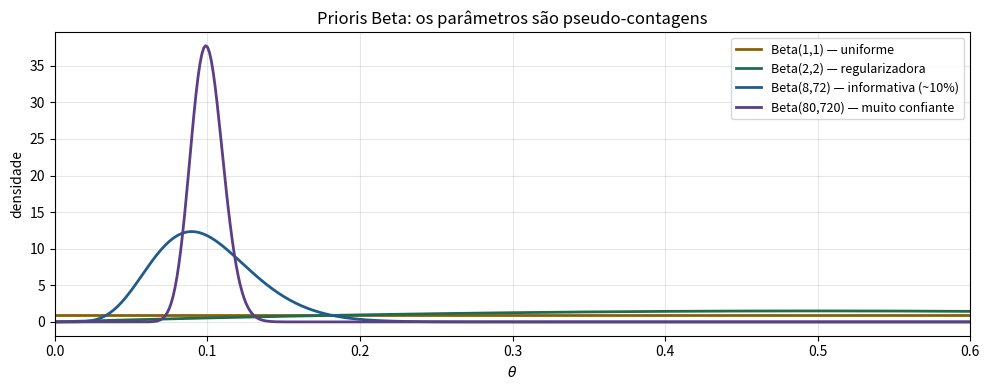
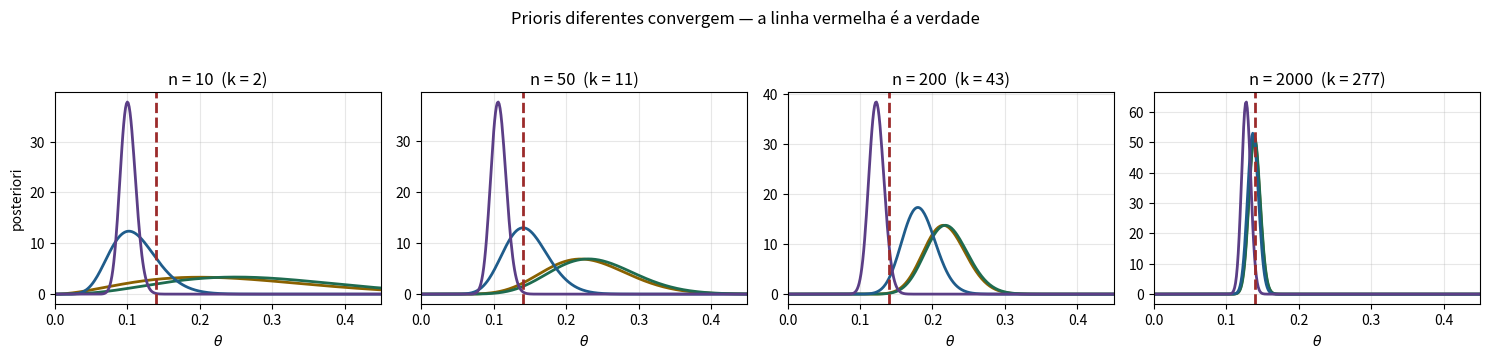
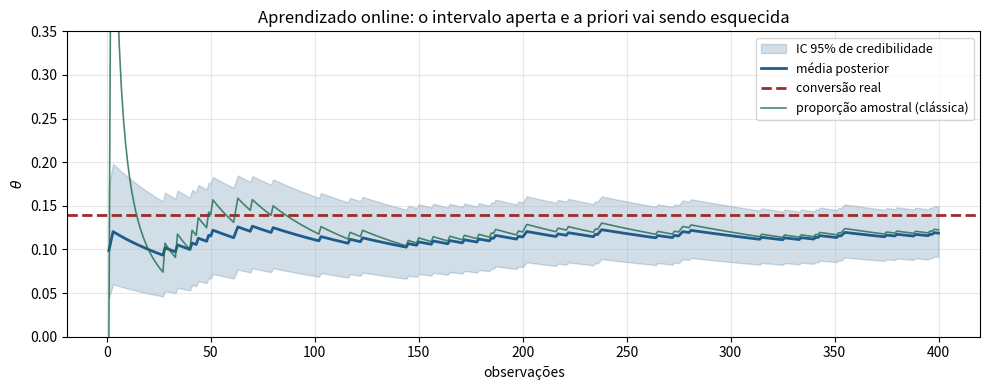
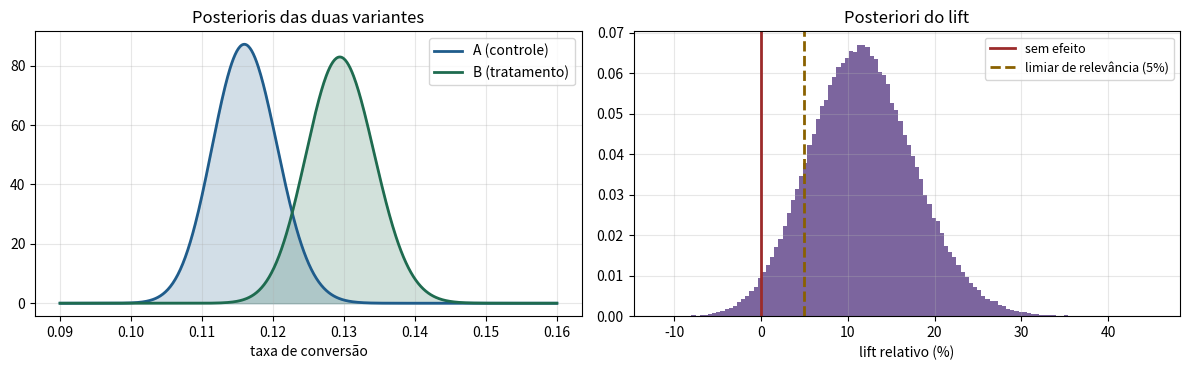
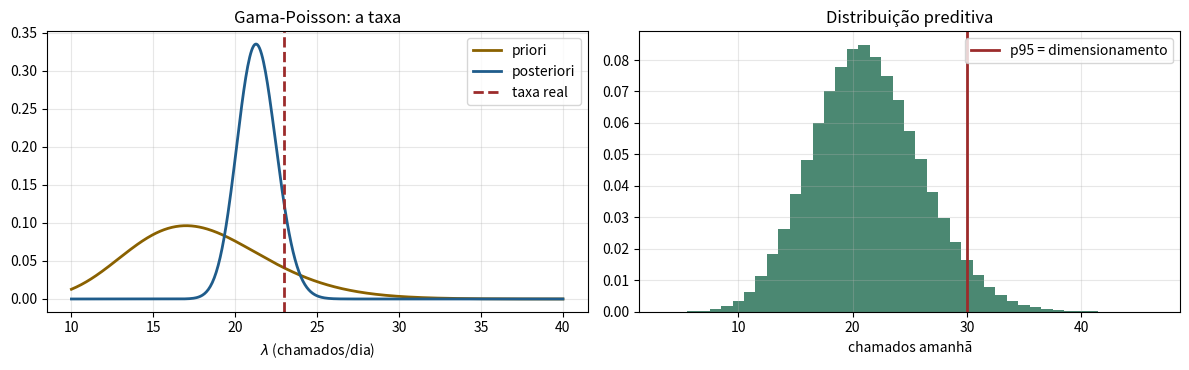

Here is the Python script that generated these plots, in order:
# %% [markdown]
# # Conjugadas e atualização sequencial
#
# **Tema:** Estatística › Estatística Bayesiana
#
# No notebook anterior calculamos a posteriori por força bruta, discretizando o
# espaço do parâmetro. Isso funciona em 1 ou 2 dimensões e morre em 10.
#
# As **famílias conjugadas** são os casos em que a posteriori sai por aritmética:
# priori Beta + dados binomiais dá posteriori Beta, e você só precisa **somar
# contagens**. Este notebook explora as três conjugações que aparecem o tempo
# todo em produto e operações.

# %%
import numpy as np
import pandas as pd
import matplotlib.pyplot as plt
from scipy import stats

rng = np.random.default_rng(90210)
plt.rcParams["axes.grid"] = True
plt.rcParams["grid.alpha"] = 0.3
AZUL, VERDE, VERMELHO, ROXO, AMBAR = "#1F5C8B", "#1E6B4F", "#9C2B2B", "#5B3E86", "#8A6100"
print("pronto")

# %% [markdown]
# ## 1. Beta-Binomial: a conjugada que resolve metade dos problemas
#
# **A regra inteira:**
#
# $$\text{Beta}(\alpha, \beta) + k \text{ sucessos em } n \text{ ensaios}
# \;\Rightarrow\; \text{Beta}(\alpha + k,\; \beta + n - k)$$
#
# Some os sucessos em $\alpha$, os fracassos em $\beta$. É isso.
#
# **Por que a Beta:** ela vive em $[0,1]$ — o domínio de uma probabilidade — e
# seus parâmetros têm interpretação direta de **pseudo-contagens**. Beta(3, 97) é
# literalmente "já vi 3 sucessos em 100 tentativas".

# %%
def descreve_beta(a, b, nome=""):
    d = stats.beta(a, b)
    ic = d.ppf([0.025, 0.975])
    print(f"{nome:<28s} Beta({a:>6.1f}, {b:>7.1f})  média={d.mean():.4f}  "
          f"dp={d.std():.4f}  IC95=[{ic[0]:.4f}, {ic[1]:.4f}]")
    return d


prioris = {
    "Beta(1,1) — uniforme": (1, 1),
    "Beta(2,2) — regularizadora": (2, 2),
    "Beta(8,72) — informativa (~10%)": (8, 72),
    "Beta(80,720) — muito confiante": (80, 720),
}

fig, ax = plt.subplots(figsize=(10, 4))
grade = np.linspace(0, 1, 800)
for (nome, (a, b)), cor in zip(prioris.items(), [AMBAR, VERDE, AZUL, ROXO]):
    ax.plot(grade, stats.beta.pdf(grade, a, b), lw=2, color=cor, label=nome)
    descreve_beta(a, b, nome)
ax.set_xlim(0, 0.6); ax.set_xlabel(r"$\theta$"); ax.set_ylabel("densidade")
ax.set_title("Prioris Beta: os parâmetros são pseudo-contagens")
ax.legend(fontsize=9); plt.tight_layout(); plt.show()

# %% [markdown]
# ## 2. Quanto a priori pesa, conforme os dados chegam
#
# A mesma taxa de conversão real (14%), quatro prioris diferentes, cinco
# tamanhos de amostra. Veja a priori perder importância.

# %%
CONVERSAO_REAL = 0.14
TAMANHOS = [10, 50, 200, 2000]

fig, axes = plt.subplots(1, len(TAMANHOS), figsize=(15, 3.4), sharey=False)
for ax, n in zip(axes, TAMANHOS):
    k = rng.binomial(n, CONVERSAO_REAL)
    for (nome, (a, b)), cor in zip(prioris.items(), [AMBAR, VERDE, AZUL, ROXO]):
        ax.plot(grade, stats.beta.pdf(grade, a + k, b + n - k), lw=2, color=cor)
    ax.axvline(CONVERSAO_REAL, color=VERMELHO, lw=2, ls="--")
    ax.set_xlim(0, 0.45)
    ax.set_title(f"n = {n}  (k = {k})")
    ax.set_xlabel(r"$\theta$")
axes[0].set_ylabel("posteriori")
fig.suptitle("Prioris diferentes convergem — a linha vermelha é a verdade", y=1.04)
plt.tight_layout(); plt.show()

# %% [markdown]
# **A leitura:** com $n = 10$ as quatro posterioris são visivelmente diferentes —
# a priori manda. Com $n = 2000$ elas se sobrepõem quase perfeitamente, e a
# priori virou irrelevante.
#
# > **O que isso resolve:** a objeção "bayesiano é subjetivo" vale exatamente
# > onde há pouco dado — e ali a alternativa frequentista não é mais objetiva, é
# > só menos explícita. Com 3 conversões em 12 visitas, a estimativa de máxima
# > verossimilhança é 25%; ninguém acredita nisso, mas ela não declara por quê.

# %% [markdown]
# ## 3. Atualização sequencial: um dado por vez
#
# Uma propriedade que torna a conjugada perfeita para produção: processar os
# dados **um a um** ou **todos de uma vez** dá exatamente o mesmo resultado.
# Não é preciso guardar o histórico, só os dois parâmetros.

# %%
a0, b0 = 8, 72
observacoes = rng.random(400) < CONVERSAO_REAL

a, b = a0, b0
trajetoria = []
for i, sucesso in enumerate(observacoes, start=1):
    a += int(sucesso)
    b += int(not sucesso)
    d = stats.beta(a, b)
    trajetoria.append((i, d.mean(), *d.ppf([0.025, 0.975])))

traj = pd.DataFrame(trajetoria, columns=["n", "media", "inf", "sup"])

# em lote, de uma vez só
k_total = observacoes.sum()
a_lote, b_lote = a0 + k_total, b0 + len(observacoes) - k_total
print(f"sequencial: Beta({a}, {b})")
print(f"em lote:    Beta({a_lote}, {b_lote})   -> idênticos\n")

fig, ax = plt.subplots(figsize=(10, 4))
ax.fill_between(traj["n"], traj["inf"], traj["sup"], color=AZUL, alpha=0.2,
                label="IC 95% de credibilidade")
ax.plot(traj["n"], traj["media"], color=AZUL, lw=2, label="média posterior")
ax.axhline(CONVERSAO_REAL, color=VERMELHO, lw=2, ls="--", label="conversão real")
ax.plot(traj["n"], np.cumsum(observacoes) / traj["n"], color=VERDE, lw=1.2,
        alpha=0.8, label="proporção amostral (clássica)")
ax.set_ylim(0, 0.35); ax.set_xlabel("observações"); ax.set_ylabel(r"$\theta$")
ax.set_title("Aprendizado online: o intervalo aperta e a priori vai sendo esquecida")
ax.legend(fontsize=9); plt.tight_layout(); plt.show()

# %% [markdown]
# Note o começo do gráfico: a linha verde (proporção amostral) salta
# violentamente entre 0 e 0,5 nas primeiras dezenas de observações — é o
# estimador clássico sendo inútil com pouco dado. A linha azul começa perto da
# priori e desce suavemente. Esse amortecimento é **regularização**, e é o mesmo
# mecanismo do Ridge.

# %% [markdown]
# ## 4. A/B test bayesiano, do jeito que um time de produto usa
#
# Duas variantes, duas posterioris. As perguntas de negócio viram contagens
# sobre amostras da posteriori.

# %%
n_a, k_a = 4_820, 561     # controle
n_b, k_b = 4_790, 623     # tratamento
PRIORI_A, PRIORI_B = 8, 72

post_a = stats.beta(PRIORI_A + k_a, PRIORI_B + n_a - k_a)
post_b = stats.beta(PRIORI_A + k_b, PRIORI_B + n_b - k_b)

M = 300_000
amostras_a = post_a.rvs(M, random_state=1)
amostras_b = post_b.rvs(M, random_state=2)
lift = amostras_b / amostras_a - 1

print(f"controle   : {k_a}/{n_a} = {k_a/n_a:.4f}   posterior média {post_a.mean():.4f}")
print(f"tratamento : {k_b}/{n_b} = {k_b/n_b:.4f}   posterior média {post_b.mean():.4f}\n")
print(f"P(B melhor que A)            = {(amostras_b > amostras_a).mean():.4f}")
print(f"P(lift > 5%)                 = {(lift > 0.05).mean():.4f}")
print(f"P(lift > 10%)                = {(lift > 0.10).mean():.4f}")
print(f"lift mediano                 = {np.median(lift):+.2%}")
print(f"IC 95% do lift               = [{np.percentile(lift, 2.5):+.2%}, "
      f"{np.percentile(lift, 97.5):+.2%}]")

# perda esperada: quanto se perde, em conversão, ao escolher errado
perda_se_escolher_b = np.maximum(amostras_a - amostras_b, 0).mean()
perda_se_escolher_a = np.maximum(amostras_b - amostras_a, 0).mean()
print(f"\nperda esperada escolhendo B  = {perda_se_escolher_b:.6f} conversões/visita")
print(f"perda esperada escolhendo A  = {perda_se_escolher_a:.6f} conversões/visita")

fig, axes = plt.subplots(1, 2, figsize=(12, 3.8))
g = np.linspace(0.09, 0.16, 600)
axes[0].plot(g, post_a.pdf(g), color=AZUL, lw=2, label="A (controle)")
axes[0].plot(g, post_b.pdf(g), color=VERDE, lw=2, label="B (tratamento)")
axes[0].fill_between(g, post_a.pdf(g), color=AZUL, alpha=0.2)
axes[0].fill_between(g, post_b.pdf(g), color=VERDE, alpha=0.2)
axes[0].set_xlabel("taxa de conversão"); axes[0].set_title("Posterioris das duas variantes")
axes[0].legend()

axes[1].hist(lift * 100, bins=120, color=ROXO, alpha=0.8, density=True)
axes[1].axvline(0, color=VERMELHO, lw=2, label="sem efeito")
axes[1].axvline(5, color=AMBAR, lw=2, ls="--", label="limiar de relevância (5%)")
axes[1].set_xlabel("lift relativo (%)"); axes[1].set_title("Posteriori do lift")
axes[1].legend(fontsize=9)
plt.tight_layout(); plt.show()

# %% [markdown]
# **A regra de decisão que times usam na prática:** implante quando a **perda
# esperada** de fazê-lo cair abaixo de um limiar de tolerância (por exemplo,
# 0,0002 conversões por visita). Isso é diferente de "esperar dar significativo":
# a decisão é tomada quando o **custo esperado do erro** é aceitável, não quando
# uma estatística cruza uma linha arbitrária.
#
# > **E o problema de espiar?** Não existe aqui. A posteriori é válida a qualquer
# > momento, porque não há taxa de erro de longo prazo sendo controlada — a
# > pergunta mudou. O que continua existindo é o risco de decidir cedo demais com
# > pouca informação, e a perda esperada é exatamente a métrica que protege disso.

# %% [markdown]
# ## 5. Gama-Poisson: contagens
#
# Para contagens (chamados por dia, falhas por mês, cliques por sessão), a
# conjugada é Gama-Poisson:
#
# $$\text{Gama}(\alpha, \beta) + \text{dados} \;\Rightarrow\;
# \text{Gama}\left(\alpha + \sum x_i,\; \beta + n\right)$$
#
# Aqui $\alpha$ é "eventos já vistos" e $\beta$ é "períodos já observados".

# %%
# priori: histórico sugere ~18 chamados/dia, com boa incerteza
alfa0, beta0 = 18, 1        # equivale a "vi 18 chamados em 1 dia"
chamados = rng.poisson(23, size=14)   # a taxa real mudou para 23

print("chamados observados:", chamados)

alfa_post, beta_post = alfa0 + chamados.sum(), beta0 + len(chamados)
post_lambda = stats.gamma(a=alfa_post, scale=1 / beta_post)
priori_lambda = stats.gamma(a=alfa0, scale=1 / beta0)

print(f"\npriori    : média {priori_lambda.mean():.2f}  IC95 "
      f"[{priori_lambda.ppf(0.025):.1f}, {priori_lambda.ppf(0.975):.1f}]")
print(f"posteriori: média {post_lambda.mean():.2f}  IC95 "
      f"[{post_lambda.ppf(0.025):.1f}, {post_lambda.ppf(0.975):.1f}]")
print(f"média amostral (clássica): {chamados.mean():.2f}")

# previsão para amanhã: distribuição PREDITIVA, não só a média
amostras_lambda = post_lambda.rvs(200_000, random_state=5)
preditiva = rng.poisson(amostras_lambda)
print(f"\nP(mais de 30 chamados amanhã) = {(preditiva > 30).mean():.4f}")
print(f"percentil 95 da previsão      = {np.percentile(preditiva, 95):.0f} chamados")
print("(dimensione o plantão por esse número, não pela média)")

fig, axes = plt.subplots(1, 2, figsize=(12, 3.8))
g = np.linspace(10, 40, 500)
axes[0].plot(g, priori_lambda.pdf(g), color=AMBAR, lw=2, label="priori")
axes[0].plot(g, post_lambda.pdf(g), color=AZUL, lw=2, label="posteriori")
axes[0].axvline(23, color=VERMELHO, lw=2, ls="--", label="taxa real")
axes[0].set_xlabel(r"$\lambda$ (chamados/dia)"); axes[0].legend()
axes[0].set_title("Gama-Poisson: a taxa")

axes[1].hist(preditiva, bins=np.arange(preditiva.min(), preditiva.max() + 1) - 0.5,
             color=VERDE, alpha=0.8, density=True)
axes[1].axvline(np.percentile(preditiva, 95), color=VERMELHO, lw=2,
                label="p95 = dimensionamento")
axes[1].set_xlabel("chamados amanhã"); axes[1].set_title("Distribuição preditiva")
axes[1].legend()
plt.tight_layout(); plt.show()

# %% [markdown]
# **A distribuição preditiva é o entregável.** A posteriori de $\lambda$ é
# incerteza sobre o *parâmetro*; a preditiva soma a isso a variabilidade
# *intrínseca* do Poisson. Dimensionar equipe pela média de $\lambda$ ignora
# metade da incerteza — e é assim que se monta um plantão que estoura toda
# terça-feira.

# %% [markdown]
# ## 6. Normal-Normal: por que Ridge é uma priori
#
# Com variância conhecida, a média posterior é uma **média ponderada pelas
# precisões**:
#
# $$\mu_{\text{post}} = \frac{\frac{1}{\tau_0^2}\mu_0 + \frac{n}{\sigma^2}\bar{x}}
# {\frac{1}{\tau_0^2} + \frac{n}{\sigma^2}}$$

# %%
def normal_normal(mu0, tau0, x, sigma):
    n = len(x)
    prec_priori, prec_dados = 1 / tau0**2, n / sigma**2
    mu_post = (prec_priori * mu0 + prec_dados * x.mean()) / (prec_priori + prec_dados)
    tau_post = np.sqrt(1 / (prec_priori + prec_dados))
    peso_dados = prec_dados / (prec_priori + prec_dados)
    return mu_post, tau_post, peso_dados


SIGMA = 12
dados = rng.normal(105, SIGMA, size=8)

print(f"{'priori':<26s} {'n':>4s} {'média post.':>12s} {'dp post.':>10s} {'peso dados':>12s}")
print("-" * 68)
for nome, (mu0, tau0) in {"vaga  N(100, 30)": (100, 30),
                          "moderada N(100, 8)": (100, 8),
                          "forte N(100, 2)": (100, 2)}.items():
    mp, tp, peso = normal_normal(mu0, tau0, dados, SIGMA)
    print(f"{nome:<26s} {len(dados):>4d} {mp:>12.3f} {tp:>10.3f} {peso:>11.1%}")
print(f"\nmédia amostral pura: {dados.mean():.3f}")

# %% [markdown]
# **A conexão com regularização, explicitamente:** maximizar a log-posteriori de
# um modelo linear com priori normal $\mathcal{N}(0, \tau^2)$ sobre os
# coeficientes dá
#
# $$\arg\min_\beta \; \|y - X\beta\|^2 + \frac{\sigma^2}{\tau^2}\|\beta\|^2$$
#
# que é **exatamente** a regressão Ridge com $\lambda = \sigma^2/\tau^2$. Priori
# normal ⇒ penalidade L2 (Ridge). Priori de Laplace ⇒ penalidade L1 (Lasso).
#
# Isso significa que todo modelo regularizado que você já treinou era um estimador
# MAP bayesiano — só que sem ninguém dizer qual priori estava sendo assumida.
# Escolher $\lambda$ por validação cruzada é escolher a priori pelos dados.

# %% [markdown]
# ## O que levar deste notebook
#
# - **Conjugada = somar contagens.** Beta-Binomial cobre proporções;
#   Gama-Poisson cobre contagens; Normal-Normal cobre médias.
# - Os hiperparâmetros da priori são **pseudo-observações** — declaráveis e
#   auditáveis.
# - **Atualização sequencial é gratuita** e idêntica ao processamento em lote.
# - Em A/B testing, a posteriori entrega **P(B > A)**, **lift com intervalo** e
#   **perda esperada** — as três coisas que a reunião pede.
# - Para previsão, use a **distribuição preditiva**, não a média da posteriori.
# - **Ridge e Lasso são MAP com priori normal e de Laplace.**
#
# → No próximo notebook: o que fazer quando não existe conjugada — **MCMC do
# zero**.
